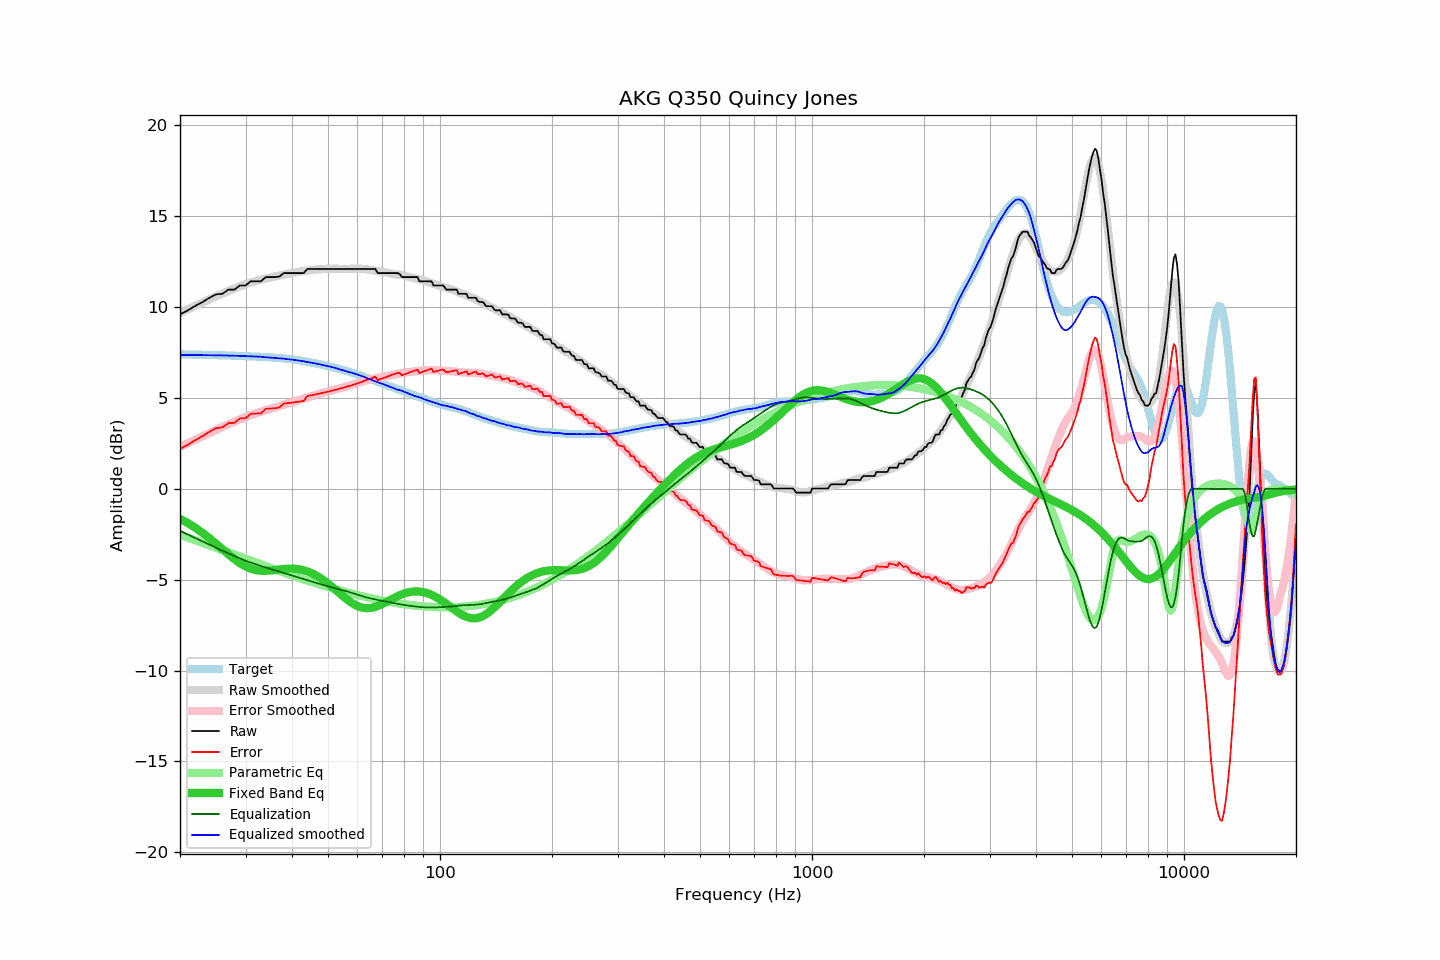

The data file committed next to this chart (first rows):
frequency, raw, error, smoothed, error_smoothed, equalization, parametric_eq, equalized_raw, equalized_smoothed, target
20, 9.60, 2.20, 9.68, 2.31, -2.31, -1.65, 7.29, 7.36, 7.40
21, 9.82, 2.43, 9.88, 2.52, -2.52, -1.88, 7.31, 7.36, 7.40
22, 10.07, 2.69, 10.07, 2.71, -2.71, -2.14, 7.36, 7.36, 7.39
23, 10.28, 2.90, 10.26, 2.90, -2.90, -2.42, 7.39, 7.36, 7.38
24, 10.51, 3.14, 10.43, 3.08, -3.08, -2.72, 7.44, 7.35, 7.37
25, 10.70, 3.34, 10.59, 3.24, -3.24, -3.02, 7.46, 7.35, 7.36
26, 10.73, 3.38, 10.75, 3.40, -3.40, -3.32, 7.33, 7.34, 7.35
27, 10.96, 3.62, 10.89, 3.55, -3.55, -3.60, 7.41, 7.34, 7.34
28, 10.96, 3.64, 11.02, 3.70, -3.70, -3.87, 7.27, 7.33, 7.33
29, 11.19, 3.88, 11.15, 3.83, -3.83, -4.09, 7.36, 7.32, 7.32
30, 11.19, 3.89, 11.26, 3.95, -3.95, -4.27, 7.24, 7.31, 7.30
31, 11.42, 4.13, 11.35, 4.06, -4.06, -4.39, 7.36, 7.29, 7.29
32, 11.42, 4.14, 11.44, 4.16, -4.16, -4.47, 7.27, 7.28, 7.28
33, 11.42, 4.16, 11.51, 4.25, -4.25, -4.51, 7.18, 7.27, 7.26
34, 11.65, 4.40, 11.57, 4.33, -4.33, -4.51, 7.32, 7.24, 7.25
35, 11.65, 4.42, 11.63, 4.41, -4.41, -4.49, 7.25, 7.22, 7.23
36, 11.65, 4.43, 11.69, 4.48, -4.48, -4.46, 7.17, 7.21, 7.22
37, 11.68, 4.48, 11.74, 4.56, -4.56, -4.43, 7.13, 7.18, 7.20
38, 11.87, 4.69, 11.79, 4.63, -4.63, -4.41, 7.25, 7.17, 7.18
39, 11.87, 4.72, 11.83, 4.70, -4.70, -4.39, 7.17, 7.14, 7.15
40, 11.87, 4.75, 11.88, 4.77, -4.77, -4.39, 7.10, 7.11, 7.13
41, 11.87, 4.77, 11.92, 4.84, -4.84, -4.40, 7.04, 7.08, 7.10
42, 11.87, 4.81, 11.96, 4.90, -4.90, -4.43, 6.97, 7.05, 7.07
43, 11.87, 4.84, 11.99, 4.97, -4.97, -4.48, 6.90, 7.02, 7.03
44, 12.10, 5.11, 12.01, 5.03, -5.03, -4.54, 7.07, 6.98, 7.00
45, 12.10, 5.15, 12.04, 5.09, -5.09, -4.62, 7.01, 6.95, 6.96
46, 12.10, 5.18, 12.06, 5.15, -5.15, -4.72, 6.95, 6.91, 6.92
47, 12.10, 5.23, 12.08, 5.21, -5.21, -4.82, 6.89, 6.87, 6.88
48, 12.10, 5.27, 12.09, 5.26, -5.26, -4.94, 6.84, 6.83, 6.84
49, 12.10, 5.31, 12.10, 5.31, -5.31, -5.07, 6.79, 6.79, 6.80
50, 12.10, 5.35, 12.11, 5.36, -5.36, -5.21, 6.74, 6.75, 6.75
51, 12.10, 5.39, 12.12, 5.41, -5.41, -5.35, 6.70, 6.71, 6.71
52, 12.10, 5.44, 12.12, 5.45, -5.45, -5.50, 6.65, 6.67, 6.67
53, 12.10, 5.48, 12.12, 5.50, -5.50, -5.64, 6.61, 6.62, 6.62
54, 12.10, 5.52, 12.10, 5.54, -5.54, -5.79, 6.56, 6.56, 6.58
55, 12.10, 5.57, 12.10, 5.58, -5.58, -5.93, 6.52, 6.52, 6.53
56, 12.10, 5.61, 12.10, 5.63, -5.63, -6.06, 6.47, 6.47, 6.49
57, 12.10, 5.66, 12.10, 5.68, -5.68, -6.17, 6.42, 6.42, 6.44
58, 12.10, 5.71, 12.12, 5.73, -5.73, -6.28, 6.37, 6.38, 6.39
59, 12.10, 5.76, 12.12, 5.78, -5.78, -6.37, 6.32, 6.34, 6.35
60, 12.10, 5.81, 12.12, 5.83, -5.83, -6.45, 6.28, 6.29, 6.30
61, 12.10, 5.86, 12.11, 5.87, -5.87, -6.50, 6.23, 6.24, 6.24
62, 12.10, 5.91, 12.10, 5.92, -5.92, -6.54, 6.19, 6.19, 6.19
63, 12.10, 5.96, 12.09, 5.96, -5.96, -6.56, 6.15, 6.13, 6.14
64, 12.10, 6.02, 12.07, 5.99, -5.99, -6.56, 6.11, 6.08, 6.09
65, 12.10, 6.07, 12.05, 6.02, -6.02, -6.55, 6.08, 6.02, 6.04
66, 12.10, 6.12, 12.02, 6.06, -6.06, -6.53, 6.05, 5.97, 5.99
67, 12.10, 6.17, 12.00, 6.09, -6.09, -6.49, 6.02, 5.91, 5.94
68, 11.87, 5.98, 11.98, 6.11, -6.11, -6.45, 5.76, 5.87, 5.89
69, 11.87, 6.03, 11.96, 6.14, -6.14, -6.39, 5.73, 5.83, 5.84
70, 11.87, 6.08, 11.95, 6.16, -6.16, -6.33, 5.71, 5.78, 5.80
71, 11.87, 6.12, 11.92, 6.19, -6.19, -6.27, 5.68, 5.73, 5.75
72, 11.87, 6.17, 11.90, 6.21, -6.21, -6.20, 5.66, 5.68, 5.71
73, 11.87, 6.21, 11.87, 6.23, -6.23, -6.14, 5.64, 5.64, 5.66
74, 11.87, 6.26, 11.84, 6.25, -6.25, -6.08, 5.62, 5.59, 5.61
75, 11.87, 6.30, 11.82, 6.28, -6.28, -6.01, 5.60, 5.54, 5.57
76, 11.87, 6.35, 11.80, 6.30, -6.30, -5.95, 5.57, 5.49, 5.53
77, 11.87, 6.39, 11.78, 6.33, -6.33, -5.90, 5.55, 5.45, 5.48
78, 11.81, 6.37, 11.78, 6.35, -6.35, -5.85, 5.46, 5.43, 5.44
79, 11.65, 6.25, 11.76, 6.37, -6.37, -5.80, 5.28, 5.39, 5.40
... 553 more rows
